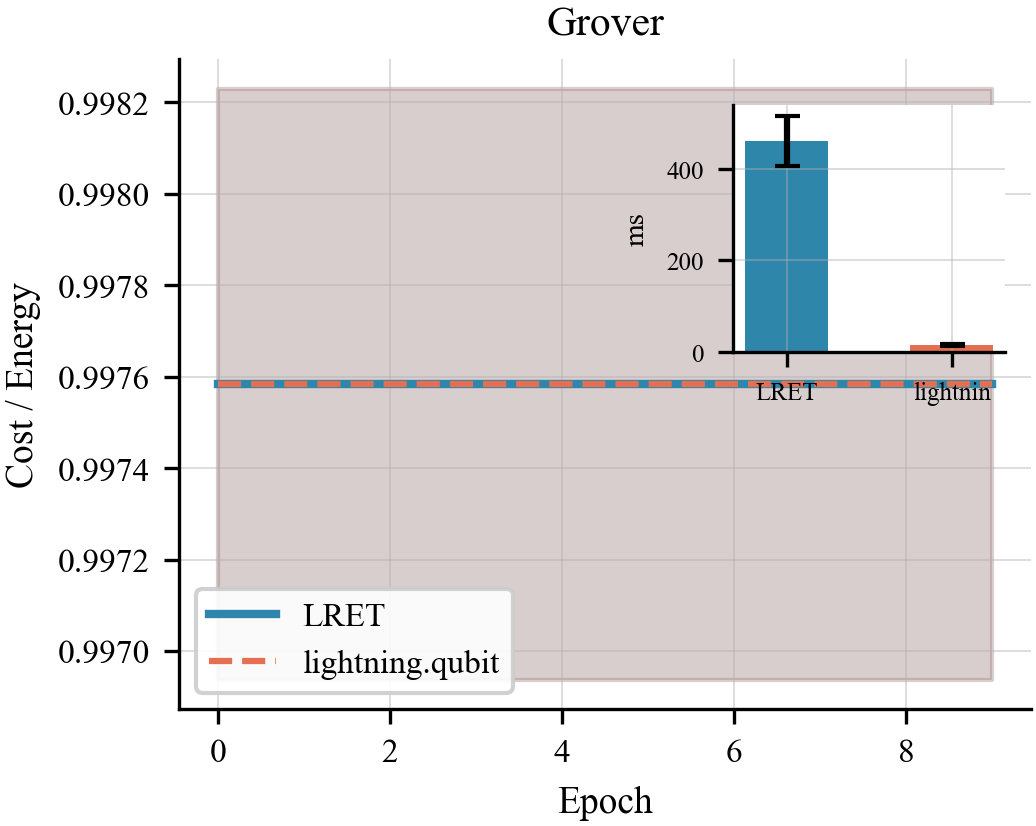

The file beside this chart, header and first rows:
algo, epoch, lret_t0, lret_t1, comp_t0, comp_t1
grover, 0, 0.9982, 0.9969, 0.9982, 0.9969
grover, 1, 0.9982, 0.9969, 0.9982, 0.9969
grover, 2, 0.9982, 0.9969, 0.9982, 0.9969
grover, 3, 0.9982, 0.9969, 0.9982, 0.9969
grover, 4, 0.9982, 0.9969, 0.9982, 0.9969
grover, 5, 0.9982, 0.9969, 0.9982, 0.9969
grover, 6, 0.9982, 0.9969, 0.9982, 0.9969
grover, 7, 0.9982, 0.9969, 0.9982, 0.9969
grover, 8, 0.9982, 0.9969, 0.9982, 0.9969
grover, 9, 0.9982, 0.9969, 0.9982, 0.9969
